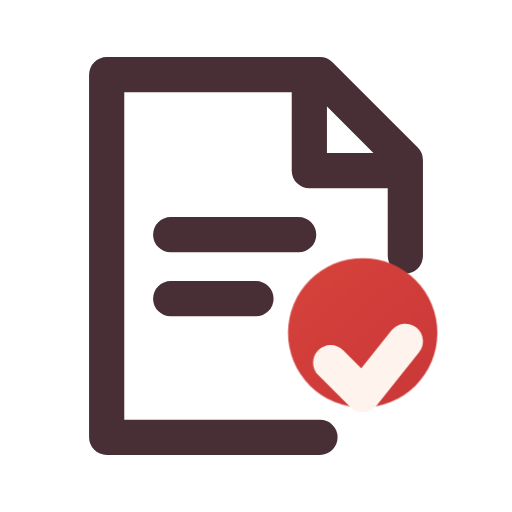
t = 0.00 s
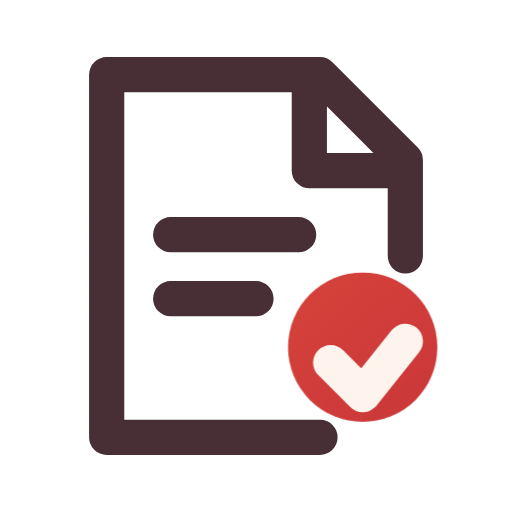
t = 0.16 s
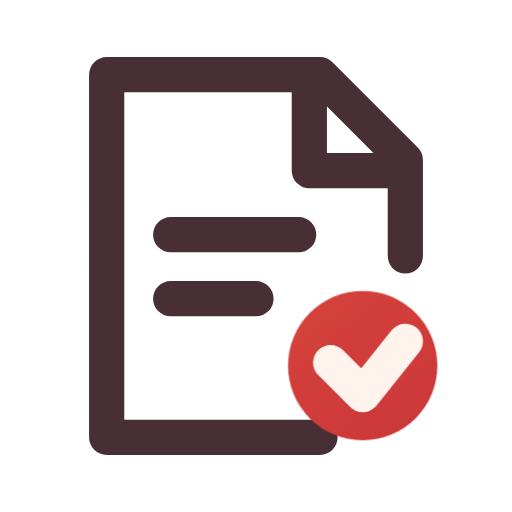
t = 0.34 s
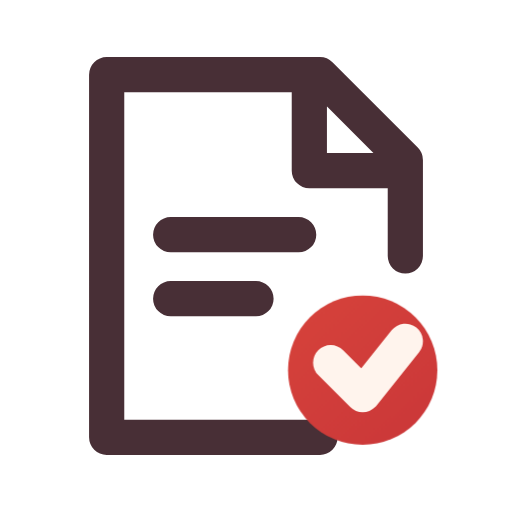
t = 0.46 s
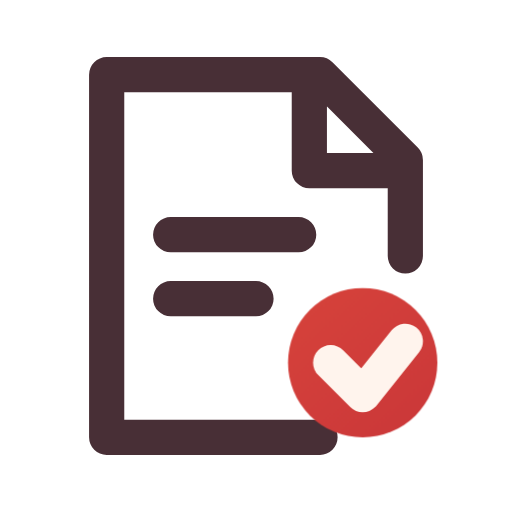
t = 0.66 s
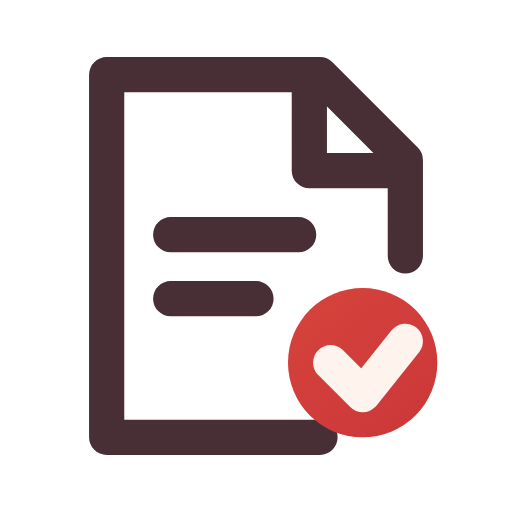
t = 0.80 s

The animated SVG that drew these frames (rendered in a browser with its animation timeline set to each time). Animation: 1 CSS @keyframes rule; one cycle of 0.80 s.

<svg xmlns="http://www.w3.org/2000/svg" width="24" height="24" viewBox="0 0 24 24" fill="none" role="img" aria-label="Court order" class="ecui-court-order-light-motion">
<title>Court order</title>
<desc>The order receives its seal after the text is written.</desc>
<defs><linearGradient id="ecui-court-order-light-motion-accent" gradientUnits="userSpaceOnUse" x1="4" y1="3" x2="20" y2="22"><stop stop-color="#E9543E" style="stop-color:var(--ec-icon-accent,#E9543E)"/><stop offset="1" stop-color="#C93639" style="stop-color:var(--ec-icon-accent-end,#C93639)"/></linearGradient></defs>
<style>@media(prefers-reduced-motion:no-preference){.ecui-court-order-light-motion .p1{transform-box:view-box;transform-origin:12px 12px;animation:ecui-court-order-light-motion-p1 800ms cubic-bezier(.3,0,.2,1) 1 backwards}@keyframes ecui-court-order-light-motion-p1{0%{transform:translateY(-1.4px)}26%{transform:translateY(-0.7px)}58%{transform:translateY(0.35px)}82%{transform:translateY(0px)}100%{transform:translateY(0px)}}}</style>
<path class="p0" d="M15 20.5H5V3.5H15L19 7.5V12M14.5 3.5V8H19M8 11H14M8 14H12" fill="none" stroke="#482F36" stroke-width="1.65" stroke-linecap="round" stroke-linejoin="round" style="stroke:var(--ec-icon-ink,#482F36)"/>
<path class="p1" d="M13.5 17a3.5 3.5 0 1 0 7 0a3.5 3.5 0 1 0 -7 0Z" fill="url(#ecui-court-order-light-motion-accent)"/>
<path class="p2" d="M15.5 17L17 18.5L19 16" fill="none" stroke="#FFF4ED" stroke-width="1.65" stroke-linecap="round" stroke-linejoin="round" style="stroke:var(--ec-icon-surface,#FFF4ED)"/>
</svg>
